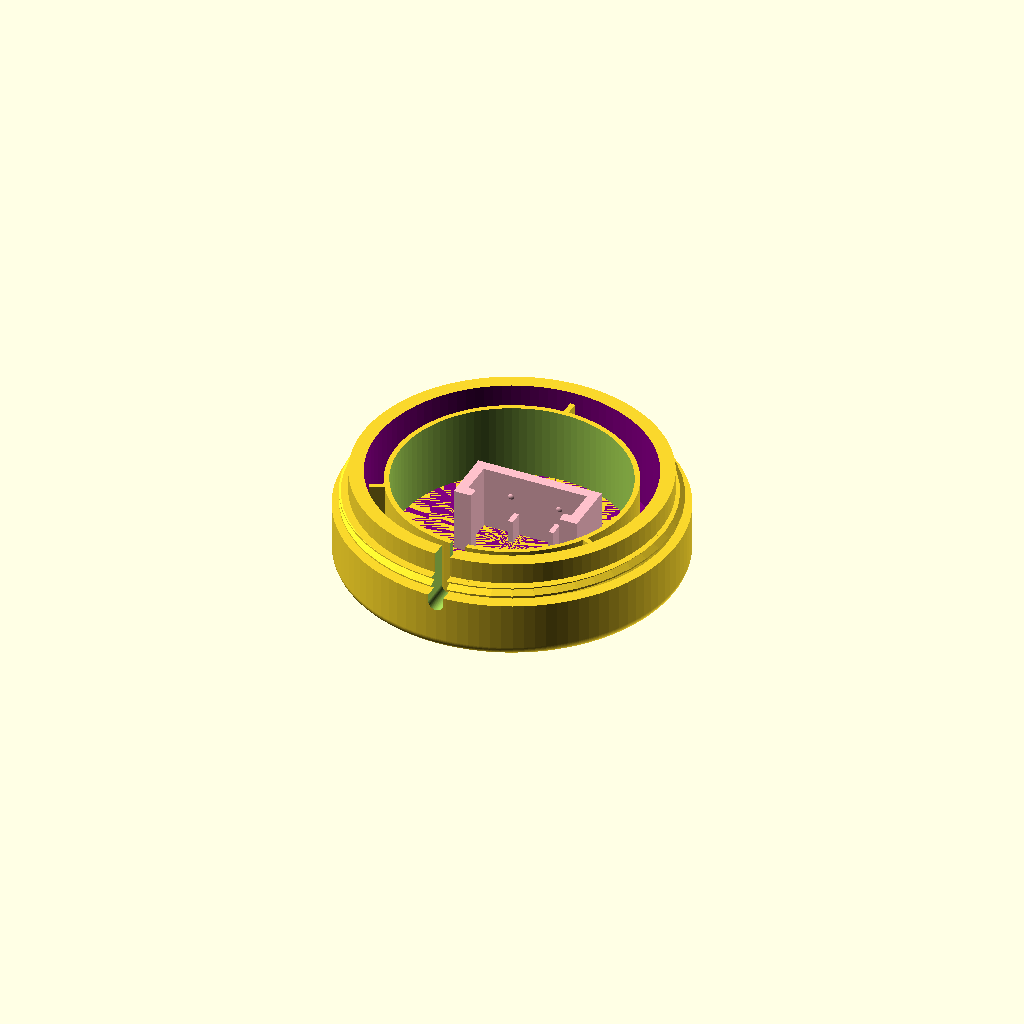
Cell 1 — every parameter at its default value.
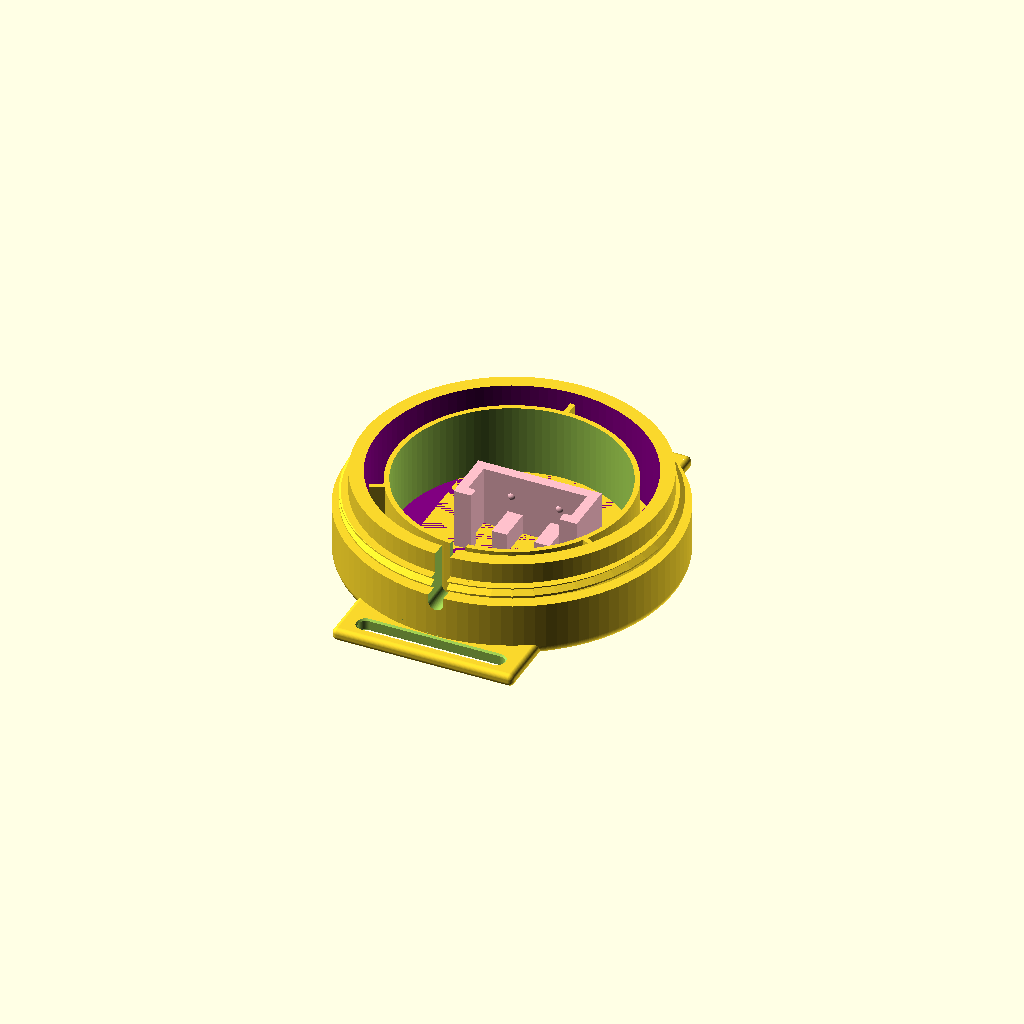
Cell 2 — _part set to "base-for-strap", the other parameters unchanged.
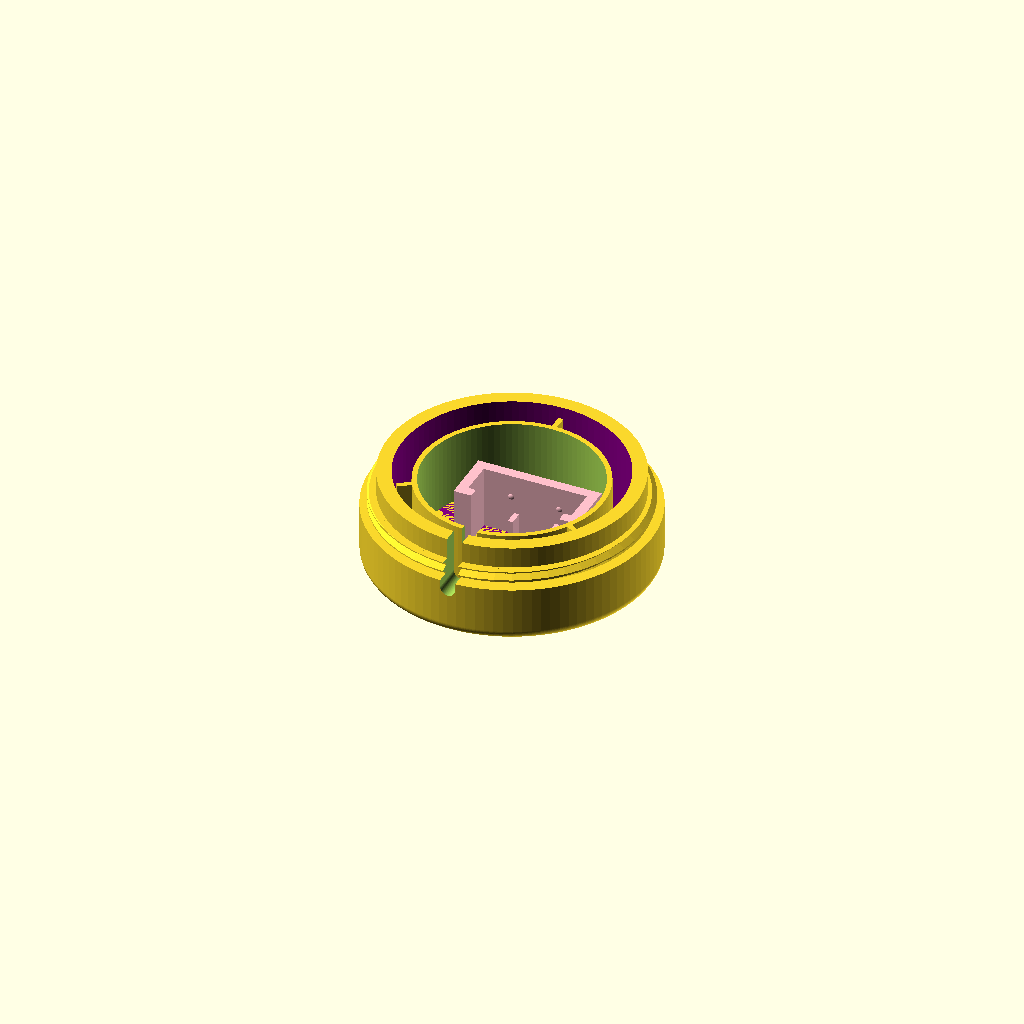
Cell 3 — _outsideDiameter set to 55, the other parameters unchanged.
One fixed orthographic camera (rotation 55°, 0°, 25°; colour scheme Cornfield) for every cell.
Source of the model, switches/TOSORT/DIYAT Switch V5 (microswitch, radial flexures) - 3146646/files/DIYAT_V5_MS_FLXR_pub04a.scad:
// Drew Browning 2021
// DIYAT_V5_MS_FLXR_pub04a

// part to build
_part = "base"; // [base,base-for-strap,retainer,button-cc,button-cv]
// outside diameter in mm (55 - 65)
_outsideDiameter = 65;// [55:65]

/*[Hidden]*/
_outsideHeight = 22;
_partGap = 0.2;
_switchHeight = 15.2;
_interiorHeight = _switchHeight+1;
_topBottomThickness = 2;
_lipHeight = 3;
_resolution = 100; // [30:Low, 60:Medium, 120:High]

////////////////////////////////////////////////////////////////////////
make();

module make($fn=_resolution) {
    outsideDiameter = _outsideDiameter;
	baseHeight = _interiorHeight - _topBottomThickness - _lipHeight;
	retainerHeight = _outsideHeight-baseHeight-_lipHeight+3;

    // call respective modules
	if (_part == "base") {
		makeBase( outsideDiameter, baseHeight,_topBottomThickness,_lipHeight,_partGap);
	} else if (_part == "base-for-strap") {
		makeBaseForStrap( outsideDiameter, baseHeight,_topBottomThickness,_lipHeight,_partGap);
	} else if (_part == "retainer") {
		makeRetainer(outsideDiameter,retainerHeight,_topBottomThickness,_lipHeight,_partGap);
	} else if (_part == "button-cc") {
        makeButton_cc(outsideDiameter,retainerHeight,_topBottomThickness,_lipHeight, _partGap);
	} else if (_part == "button-cv") {
        makeButton_cv(outsideDiameter,retainerHeight,_topBottomThickness,_lipHeight, _partGap);
	}
}
module makeBase(diameter,height, base,lipHeight,partGap) {
	height = max(height, base+lipHeight);
	radius = diameter/2;
	innerRadius = radius - 5.6 - partGap;
	innerRadiusB = radius - 5.6;
	fullHeight = height + lipHeight;
	rounding = 2.0;
	eps = 0.1;
    standoff = height+3;//standoff height
    buttonstop = height+3.25;
    translate([0,0,0]){union(){
        difference(){
            union(){
                // body
                roundCylinder(radius, 11.1, rounding);
                // lower clamp stop
                translate([0,0,11.1+lipHeight]){cylinder(r=innerRadius+3-partGap,h=height/3+.4);}
                //threads
                translate([0,0,11.1]){
                    metric_thread (diameter=(diameter-2.5-partGap), pitch=2, length=lipHeight);}
            }
            color("Purple"){union() {
                // inner cutout
                translate([0,0,base]){cylinder(r=innerRadius, h=fullHeight*2);}//innermost cutout
                //cable cutout
                translate([1.5,0,height-1.5]){rotate([0,0,180]){cube([3,diameter*.55,12],false);}}
                translate([0,0,height-1.5]){rotate([90,0,0]){cylinder(d=3,h=diameter*.55,center=false);}}
                //translate([0,-radius-1,0]){cube(diameter+2,true);}//cross-section cube
            }}
        }
        // lower button stop
        rotate([0,0,0]){translate([-.5,innerRadius-3.75,2]){cube([1,2.9,buttonstop],false);}}
        rotate([0,0,120]){translate([-.5,innerRadius-3.75,2]){cube([1,2.9,buttonstop],false);}}
        rotate([0,0,240]){translate([-.5,innerRadius-3.75,2]){cube([1,2.9,buttonstop],false);}}
        difference(){
            // button stop
            difference(){
                translate([0,0,2]){cylinder(r=innerRadius-3.6, h=buttonstop);}//OD of cutter (23.1x15))
                translate([0,0,1]){cylinder(r=innerRadius-4.6, h=height+8);}//ID of cutter
            }
            union() {
                //cable cutout
                translate([1.5,0,height-1.5]){rotate([0,0,180]){cube([3,diameter*.55,12],false);}}
                translate([0,0,height-1.5]){rotate([90,0,0]){cylinder(d=3,h=diameter*.55,center=false);}}
            }
        }
        // PCB standoff/posts
        color("Pink"){translate([3.1,0,-2]){union(){
            translate([0,4.3,13/2+3.4]){cube([20.5,2,13],true);}//standoff box back
            translate([-9.5,-4.3,13/2+3.4]){cube([1.5,2,13],true);}//standoff box front left
            translate([9.5,-4.3,13/2+3.4]){cube([1.5,2,13],true);}//standoff box front right
            translate([11.25,0,13/2+3.4]){cube([2,10.6,13],true);}//standoff box right
            translate([-11.25,0,13/2+3.4]){cube([2,10.6,13],true);}//standoff box left
            translate([-3.7,2,13/2-.5]){cube([1,3,13-8],true);}//standoff left
            translate([4.4,2,13/2-.5]){cube([1,3,13-8],true);}//standoff right
            translate([-4.8,4.1,13-1.15]){sphere(r=1);}//bumps
            translate([4.75,4.1,13-1.15]){sphere(r=1);}//bumps
        }}}
    }}
}
module makeBaseForStrap(diameter,height,base,lipHeight,partGap){
	height = max(height, base+lipHeight);
	radius = diameter/2;
	innerRadius = radius - 5.6 - partGap;
	fullHeight = height + lipHeight;
	rounding = 2.0;
	eps = 0.1;
    standoff = height+3;//standoff height
    buttonstop = height+3.25;
    union(){
        difference(){
            union(){
                // body
                roundCylinder(radius, 11.1, rounding);
                // lower clamp stop
                translate([0,0,11.1+lipHeight]){cylinder(r=innerRadius+3-partGap,h=height/3+.4);}
                //threads
                translate([0,0,11.1]){
                    metric_thread (diameter=(diameter-2.5-partGap), pitch=2, length=lipHeight);}
            }
            color("Purple"){union() {
                // inner cutout
                translate([0,0,base+.5]){cylinder(r=innerRadius, h=fullHeight*2);}//innermost cutout
                //cable cutout
                translate([1.5,0,height-1.5]){rotate([0,0,180]){cube([3,diameter*.55,12],false);}}
                translate([0,0,height-1.5]){rotate([90,0,0]){cylinder(d=3,h=diameter*.55,center=false);}}
                //translate([0,-radius-1,0]){cube(diameter+2,true);}//cross-section cube
            }}
        }
        // lower button stop
        rotate([0,0,0]){translate([-.5,innerRadius-3.75,2]){cube([1,2.9,buttonstop],false);}}
        rotate([0,0,120]){translate([-.5,innerRadius-3.75,2]){cube([1,2.9,buttonstop],false);}}
        rotate([0,0,240]){translate([-.5,innerRadius-3.75,2]){cube([1,2.9,buttonstop],false);}}
        difference(){
            // button stop
            difference(){
                translate([0,0,2]){cylinder(r=innerRadius-3.6, h=buttonstop);}//OD of cutter (23.1x15))
                translate([0,0,1]){cylinder(r=innerRadius-4.6, h=height+8);}//ID of cutter
            }
            union() {
                //cable cutout
                translate([1.5,0,height-1.5]){rotate([0,0,180]){cube([3,diameter*.55,12],false);}}
                translate([0,0,height-1.5]){rotate([90,0,0]){cylinder(d=3,h=diameter*.55,center=false);}}
            }
        }
        // PCB standoff/posts
        color("Pink"){translate([3.1,0,-2]){union(){
            translate([0,4.3,13/2+3.4]){cube([20.5,2,13],true);}//13bx back
            translate([-9.5,-4.3,13/2+3.4]){cube([1.5,2,13],true);}//13 box front left
            translate([9.5,-4.3,13/2+3.4]){cube([1.5,2,13],true);}//standoff box front right
            translate([11.25,0,13/2+3.4]){cube([2,10.6,13],true);}//standoff box right
            translate([-11.25,0,13/2+3.4]){cube([2,10.6,13],true);}//standoff box right
            translate([-4,0,13/2-.5]){cube([3,7,13-8],true);}//standoff
            translate([4.5,0,13/2-.5]){cube([3,7,13-8],true);}//standoff
            translate([-4.8,4,13-1.15]){sphere(r=1);}//bumps
            translate([4.75,4,13-1.15]){sphere(r=1);}//bumps
        }}}
        // strap/mounting plate
        rotate([0,0,90]){
            difference(){
                //cylinder(r=innerRadius+10,h=2);//circular base plate
                translate([-(diameter+12)/2,-18,0]){
                    rounded_cube([diameter+12,36,2.5],1);}//rect. base plate (rounded)
                    //rounded_cubeNilsR(diameter+12,36,3,60,1);}
                union(){//1" strap slots
                    translate([(radius+2)*-1,0,1]){//front slot
                        translate([0,-13,0]){cylinder(r=1.5,h=6,center=true);}//right end
                        translate([0,13,0]){cylinder(r=1.5,h=6,center=true);}//left end
                        translate([0,0,0]){cube([3,26,6],true);}//slot
                        //top bevels
                        translate([0,0,2.5]){rotate([0,45,0]){cube([4,26,4],true);}}//slot bevel
                        translate([0,-13,1.17]){cylinder(r1=1,r2=2,h=1,center=true);}//right end bevel
                        translate([0,13,1.17]){cylinder(r1=1,r2=2,h=1,center=true);}//left end bevel
                        //bottom bevels
                        translate([0,0,-2]){rotate([0,45,0]){cube([4,26,4],true);}}//slot bevel
                        translate([0,-13,-.67]){cylinder(r1=2,r2=1,h=1,center=true);}//right end bevel
                        translate([0,13,-.67]){cylinder(r1=2,r2=1,h=1,center=true);}//left end bevel
                    }
                    translate([(radius+2),0,1]){//back slot
                        translate([0,-13,0]){cylinder(r=1.5,h=6,center=true);}//right end
                        translate([0,13,0]){cylinder(r=1.5,h=6,center=true);}//left end
                        translate([0,0,0]){cube([3,26,6],true);}//slot
                        //top bevels
                        translate([0,0,2.5]){rotate([0,45,0]){cube([4,26,4],true);}}//slot bevel
                        translate([0,-13,1.17]){cylinder(r1=1,r2=2,h=1,center=true);}//right end bevel
                        translate([0,13,1.17]){cylinder(r1=1,r2=2,h=1,center=true);}//left end bevel
                        //bottom bevels
                        translate([0,0,-2]){rotate([0,45,0]){cube([4,26,4],true);}}//slot bevel
                        translate([0,-13,-.67]){cylinder(r1=2,r2=1,h=1,center=true);}//right end bevel
                        translate([0,13,-.67]){cylinder(r1=2,r2=1,h=1,center=true);}//left end bevel
                    }
                }
            }
        }
    }
}
module makeRetainer(diameter,height,base,lipHeight,partGap) {
	height = max(height, base+lipHeight);
	radius = diameter/2;
	innerRadius = radius - 2.5;
	innerRadiusB = radius - 2.5 - partGap;
	rounding = 2.0;
	eps = 0.1;
    difference(){
        // body
        roundCylinder(radius,height,rounding);
        // inner cutout
        translate([0,0,height-lipHeight-5.1]){cylinder(r=innerRadius,h=height+1,center=false);}    // button hole through top
        translate([0,0,base-2]) {cylinder(r=innerRadius-9.5, h=height*2, center = true);}
        // threads
        translate([0,0,height-lipHeight]){rotate([0,0,-120]){
            metric_thread (internal=true,diameter=diameter-2.5+partGap+.4,pitch=2,length=lipHeight+.1);}}
    }
}
module makeButton_cv(diameter, height, base, lipHeight, partGap){
	height = max(height, base+lipHeight);
	radius = diameter/2;
	innerRadius = radius-3.1-partGap;
	rounding = 1.5;
    translate([0,0,6]){rotate([0,180,0]){
        for (i = [0:45:337.5]){
            rotate([0, 0, i])
            makeArcDB(_outsideDiameter-2.75);
        }
        difference(){
            union(){
                // convex button
                translate([0,0,-height+9]){roundCylinder(innerRadius-9.3,height-3.5,rounding);}
                // rim for clamping
                translate([0,0,5]){cylinder(r=innerRadius+.55, h=1.1);}//rim
            }
            //rim-slot-cutter
            difference(){
                translate([0,0,4]){cylinder(r=innerRadius-2.5, h=3);}//OD of cutter
                translate([0,0,4]){cylinder(r=innerRadius-6.1, h=5);}//ID of cutter
            }
        }
    }}
}
module makeButton_cc(diameter, height, base, lipHeight, partGap){
	height = max(height, base+lipHeight);
	radius = diameter/2;
	innerRadius = radius-3.1-partGap;
	rounding = 1.5;
    translate([0,0,6]){rotate([0,180,0]){
        for (i = [0:45:337.5]){
            rotate([0, 0, i])
            makeArcDB(_outsideDiameter-2.75);
        }
        difference(){
            union(){
                // concave recessed button
                difference(){
                    // body (roundCylinder has artifacts if height is greater than 3 (height-7.8))
                    translate([0,0,-height+13.03]){cylinder(r=innerRadius-9.3,h=height-7.8);}
                    // concavity
                    translate([0,0,-diameter/(cos(diameter)*2)+4.75]){sphere(r=diameter/(cos(diameter)*2));}
                }
                // rim for clamping
                translate([0,0,5]){cylinder(r=innerRadius+.55, h=1.1);}//rim
            }
            //rim-slot-cutter
            difference(){
                translate([0,0,4]){cylinder(r=innerRadius-2.5, h=3);}//OD of cutter
                translate([0,0,4]){cylinder(r=innerRadius-6.1, h=5);}//ID of cutter
            }
        }
    }}
}
////////////// Utility Functions ///////////////////

module makeArcDB(diameter){
	radius = diameter/2;
    translate([4.1,0,3.2]){
            difference(){
                translate([0,0,2.5]){cylinder(r=radius-4, h=.4);}//OD of cutter
                translate([0,0,0]){cylinder(r=radius-4.6, h=5);}//ID of cutter
                translate([0,-radius,0]){cube([diameter,diameter,10]);}//rectangular cutter
                translate([-radius,-diameter,0]){cube([diameter,diameter,10]);}//rectangular cutter
            }
    }
}
module torus(r1, r2) {
	rotate_extrude(convexity = 4)
	translate([r1, 0, 0])
	circle(r = r2);
}

module roundCylinder(radius, height, rounding) {
	if (rounding == 0) {
		cylinder(r=radius, h=height);
	} else {
		hull() {
			translate([0,0,height-rounding]) {
				cylinder(r=radius, h=rounding);
			}
			translate([0,0,rounding]) {
				torus(radius-rounding, rounding);
			}
		}
	}
}
module rounded_cube(d,r) {
    hull() for(p=[[r,r,r], [r,r,d[2]-r], [r,d[1]-r,r], [r,d[1]-r,d[2]-r],
                  [d[0]-r,r,r], [d[0]-r,r,d[2]-r], [d[0]-r,d[1]-r,r], [d[0]-r,d[1]-r,d[2]-r]])
        translate(p) sphere(r);
}
// ----------------------------------------------------------------------------
function segments (diameter) = min (50, ceil (diameter*6));
// ----------------------------------------------------------------------------
module metric_thread (diameter=8, pitch=1, length=1, internal=false, n_starts=1,
                      thread_size=-1, groove=false, square=false, rectangle=0,
                      angle=30, taper=0, leadin=0, leadfac=1.0)
{
   // thread_size: size of thread "V" different than travel per turn (pitch).
   // Default: same as pitch.
   local_thread_size = thread_size == -1 ? pitch : thread_size;
   local_rectangle = rectangle ? rectangle : 1;

   n_segments = segments (diameter);
   h = (square || rectangle) ? local_thread_size*local_rectangle/2 : local_thread_size / (2 * tan(angle));

   h_fac1 = (square || rectangle) ? 0.90 : 0.625;

   // External thread includes additional relief.
   h_fac2 = (square || rectangle) ? 0.95 : 5.3/8;

   tapered_diameter = diameter - length*taper;

   difference () {
      union () {
         if (! groove) {
            metric_thread_turns (diameter, pitch, length, internal, n_starts,
                                 local_thread_size, groove, square, rectangle, angle,
                                 taper);
         }

         difference () {

            // Solid center, including Dmin truncation.
            if (groove) {
               cylinder (r1=diameter/2, r2=tapered_diameter/2,
                         h=length, $fn=n_segments);
            } else if (internal) {
               cylinder (r1=diameter/2 - h*h_fac1, r2=tapered_diameter/2 - h*h_fac1,
                         h=length, $fn=n_segments);
            } else {

               // External thread.
               cylinder (r1=diameter/2 - h*h_fac2, r2=tapered_diameter/2 - h*h_fac2,
                         h=length, $fn=n_segments);
            }

            if (groove) {
               metric_thread_turns (diameter, pitch, length, internal, n_starts,
                                    local_thread_size, groove, square, rectangle,
                                    angle, taper);
            }
         }
      }

      // chamfer z=0 end if leadin is 2 or 3
      if (leadin == 2 || leadin == 3) {
         difference () {
            cylinder (r=diameter/2 + 1, h=h*h_fac1*leadfac, $fn=n_segments);

            cylinder (r2=diameter/2, r1=diameter/2 - h*h_fac1*leadfac, h=h*h_fac1*leadfac,
                      $fn=n_segments);
         }
      }

      // chamfer z-max end if leadin is 1 or 2.
      if (leadin == 1 || leadin == 2) {
         translate ([0, 0, length + 0.05 - h*h_fac1*leadfac]) {
            difference () {
               cylinder (r=diameter/2 + 1, h=h*h_fac1*leadfac, $fn=n_segments);
               cylinder (r1=tapered_diameter/2, r2=tapered_diameter/2 - h*h_fac1*leadfac, h=h*h_fac1*leadfac,
                         $fn=n_segments);
            }
         }
      }
   }
}
// ----------------------------------------------------------------------------
module metric_thread_turns (diameter, pitch, length, internal, n_starts,
                            thread_size, groove, square, rectangle, angle,
                            taper)
{
   // Number of turns needed.
   n_turns = floor (length/pitch);

   intersection () {

      // Start one below z = 0.  Gives an extra turn at each end.
      for (i=[-1*n_starts : n_turns+1]) {
         translate ([0, 0, i*pitch]) {
            metric_thread_turn (diameter, pitch, internal, n_starts,
                                thread_size, groove, square, rectangle, angle,
                                taper, i*pitch);
         }
      }

      // Cut to length.
      translate ([0, 0, length/2]) {
         cube ([diameter*3, diameter*3, length], center=true);
      }
   }
}
// ----------------------------------------------------------------------------
module metric_thread_turn (diameter, pitch, internal, n_starts, thread_size,
                           groove, square, rectangle, angle, taper, z)
{
   n_segments = segments (diameter);
   fraction_circle = 1.0/n_segments;
   for (i=[0 : n_segments-1]) {
      rotate ([0, 0, i*360*fraction_circle]) {
         translate ([0, 0, i*n_starts*pitch*fraction_circle]) {
            //current_diameter = diameter - taper*(z + i*n_starts*pitch*fraction_circle);
            thread_polyhedron ((diameter - taper*(z + i*n_starts*pitch*fraction_circle))/2,
                               pitch, internal, n_starts, thread_size, groove,
                               square, rectangle, angle);
         }
      }
   }
}
// ----------------------------------------------------------------------------
module thread_polyhedron (radius, pitch, internal, n_starts, thread_size,
                          groove, square, rectangle, angle)
{
   n_segments = segments (radius*2);
   fraction_circle = 1.0/n_segments;

   local_rectangle = rectangle ? rectangle : 1;

   h = (square || rectangle) ? thread_size*local_rectangle/2 : thread_size / (2 * tan(angle));
   outer_r = radius + (internal ? h/20 : 0); // Adds internal relief.
   //echo (str ("outer_r: ", outer_r));

   // A little extra on square thread -- make sure overlaps cylinder.
   h_fac1 = (square || rectangle) ? 1.1 : 0.875;
   inner_r = radius - h*h_fac1; // Does NOT do Dmin_truncation - do later with
                                // cylinder.

   translate_y = groove ? outer_r + inner_r : 0;
   reflect_x   = groove ? 1 : 0;

   // Make these just slightly bigger (keep in proportion) so polyhedra will
   // overlap.
   x_incr_outer = (! groove ? outer_r : inner_r) * fraction_circle * 2 * PI * 1.02;
   x_incr_inner = (! groove ? inner_r : outer_r) * fraction_circle * 2 * PI * 1.02;
   z_incr = n_starts * pitch * fraction_circle * 1.005;

   /*
    (angles x0 and x3 inner are actually 60 deg)

                          /\  (x2_inner, z2_inner) [2]
                         /  \
   (x3_inner, z3_inner) /    \
                  [3]   \     \
                        |\     \ (x2_outer, z2_outer) [6]
                        | \    /
                        |  \  /|
             z          |[7]\/ / (x1_outer, z1_outer) [5]
             |          |   | /
             |   x      |   |/
             |  /       |   / (x0_outer, z0_outer) [4]
             | /        |  /     (behind: (x1_inner, z1_inner) [1]
             |/         | /
    y________|          |/
   (r)                  / (x0_inner, z0_inner) [0]

   */

   x1_outer = outer_r * fraction_circle * 2 * PI;

   z0_outer = (outer_r - inner_r) * tan(angle);
   //echo (str ("z0_outer: ", z0_outer));

   //polygon ([[inner_r, 0], [outer_r, z0_outer],
   //        [outer_r, 0.5*pitch], [inner_r, 0.5*pitch]]);
   z1_outer = z0_outer + z_incr;

   // Give internal square threads some clearance in the z direction, too.
   bottom = internal ? 0.235 : 0.25;
   top    = internal ? 0.765 : 0.75;

   translate ([0, translate_y, 0]) {
      mirror ([reflect_x, 0, 0]) {

         if (square || rectangle) {

            // Rule for face ordering: look at polyhedron from outside: points must
            // be in clockwise order.
            polyhedron (
               points = [
                         [-x_incr_inner/2, -inner_r, bottom*thread_size],         // [0]
                         [x_incr_inner/2, -inner_r, bottom*thread_size + z_incr], // [1]
                         [x_incr_inner/2, -inner_r, top*thread_size + z_incr],    // [2]
                         [-x_incr_inner/2, -inner_r, top*thread_size],            // [3]

                         [-x_incr_outer/2, -outer_r, bottom*thread_size],         // [4]
                         [x_incr_outer/2, -outer_r, bottom*thread_size + z_incr], // [5]
                         [x_incr_outer/2, -outer_r, top*thread_size + z_incr],    // [6]
                         [-x_incr_outer/2, -outer_r, top*thread_size]             // [7]
                        ],

               faces = [
                         [0, 3, 7, 4],  // This-side trapezoid

                         [1, 5, 6, 2],  // Back-side trapezoid

                         [0, 1, 2, 3],  // Inner rectangle

                         [4, 7, 6, 5],  // Outer rectangle

                         // These are not planar, so do with separate triangles.
                         [7, 2, 6],     // Upper rectangle, bottom
                         [7, 3, 2],     // Upper rectangle, top

                         [0, 5, 1],     // Lower rectangle, bottom
                         [0, 4, 5]      // Lower rectangle, top
                        ]
            );
         } else {

            // Rule for face ordering: look at polyhedron from outside: points must
            // be in clockwise order.
            polyhedron (
               points = [
                         [-x_incr_inner/2, -inner_r, 0],                        // [0]
                         [x_incr_inner/2, -inner_r, z_incr],                    // [1]
                         [x_incr_inner/2, -inner_r, thread_size + z_incr],      // [2]
                         [-x_incr_inner/2, -inner_r, thread_size],              // [3]

                         [-x_incr_outer/2, -outer_r, z0_outer],                 // [4]
                         [x_incr_outer/2, -outer_r, z0_outer + z_incr],         // [5]
                         [x_incr_outer/2, -outer_r, thread_size - z0_outer + z_incr], // [6]
                         [-x_incr_outer/2, -outer_r, thread_size - z0_outer]    // [7]
                        ],

               faces = [
                         [0, 3, 7, 4],  // This-side trapezoid

                         [1, 5, 6, 2],  // Back-side trapezoid

                         [0, 1, 2, 3],  // Inner rectangle

                         [4, 7, 6, 5],  // Outer rectangle

                         // These are not planar, so do with separate triangles.
                         [7, 2, 6],     // Upper rectangle, bottom
                         [7, 3, 2],     // Upper rectangle, top

                         [0, 5, 1],     // Lower rectangle, bottom
                         [0, 4, 5]      // Lower rectangle, top
                        ]
            );
         }
      }
   }
}
Parameter table extracted from the source (name, type, default, range or options):
_part: string, default "base", options "base", "base-for-strap", "retainer", "button-cc", "button-cv"
_outsideDiameter: number, default 65, range 55 to 65
